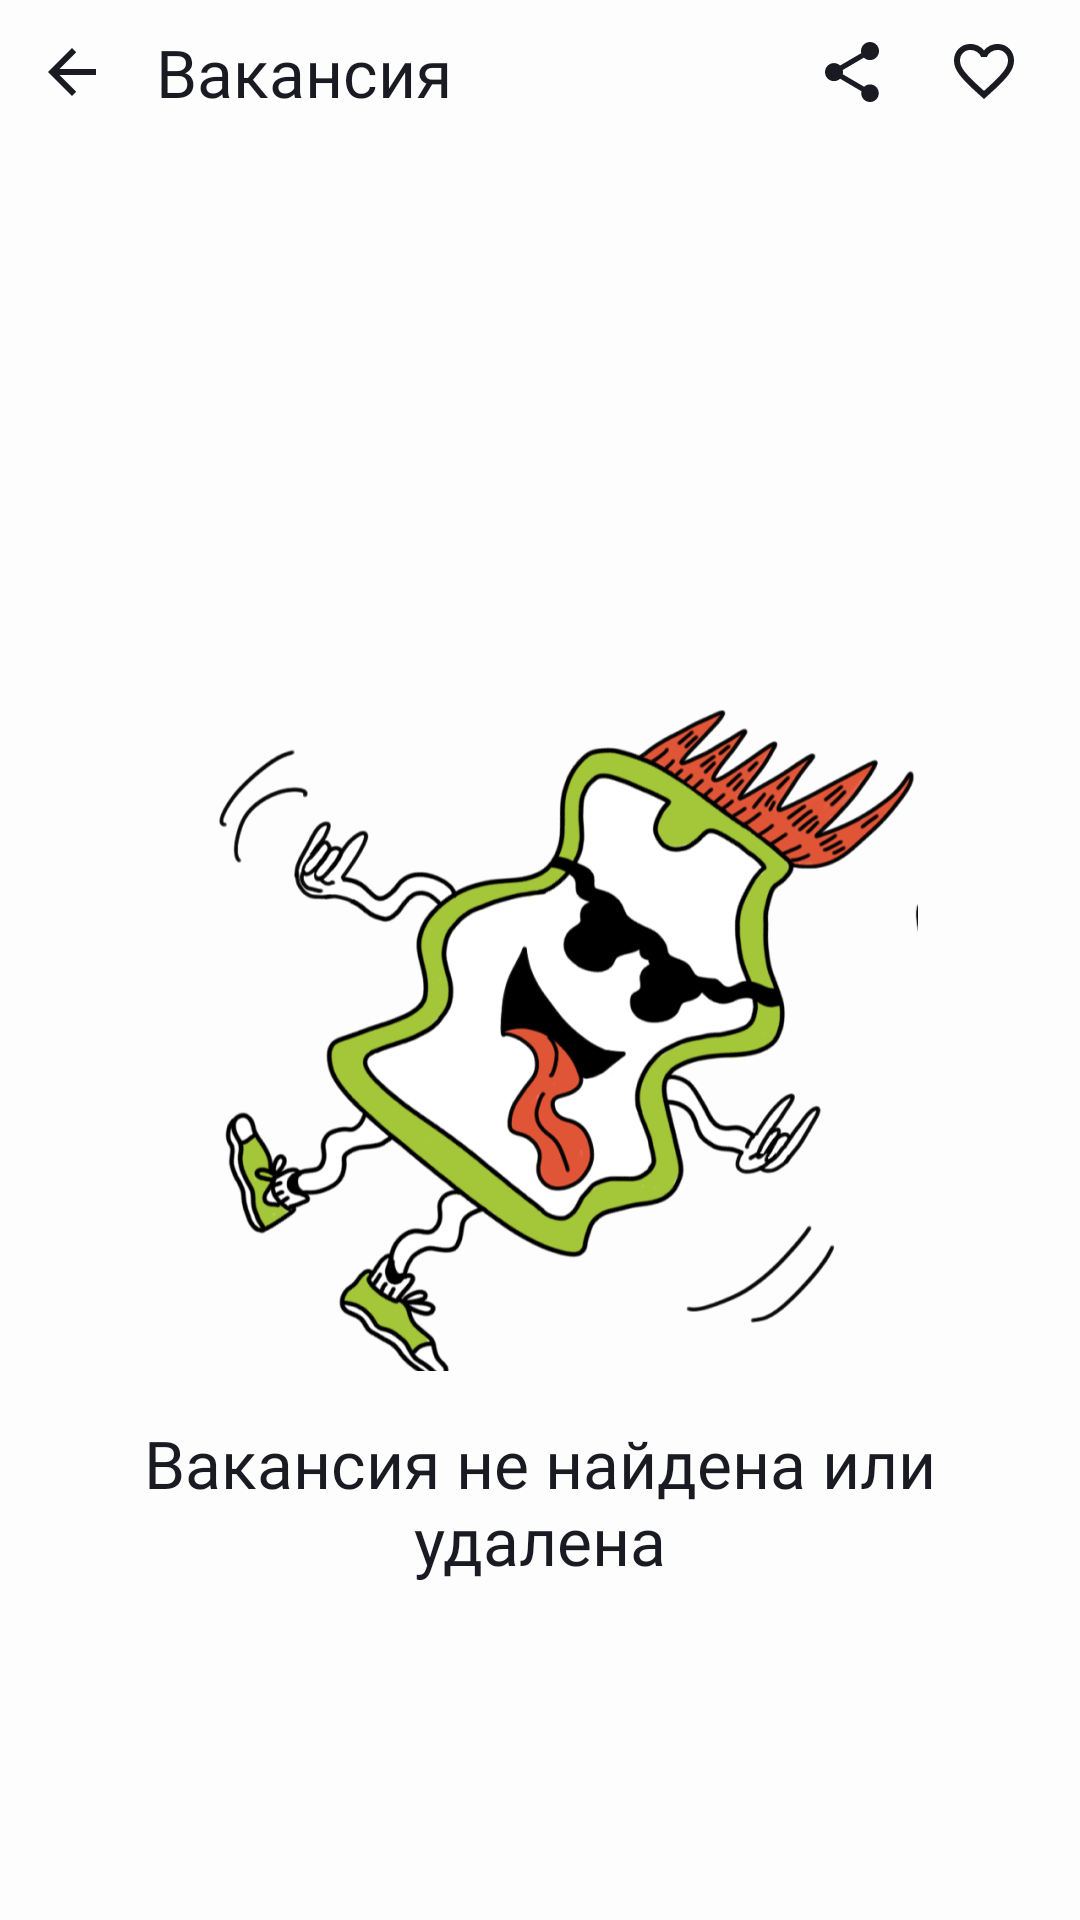

Android layout source for this screen:
<!-- AndroidManifest.xml: application theme Theme.JobCraft -->
<!-- res/layout/fragment_vacancy.xml -->
<?xml version="1.0" encoding="utf-8"?>
<LinearLayout xmlns:android="http://schemas.android.com/apk/res/android"
    xmlns:tools="http://schemas.android.com/tools"
    xmlns:app="http://schemas.android.com/apk/res-auto"
    android:layout_width="match_parent"
    android:layout_height="match_parent"
    android:orientation="vertical"
    tools:context=".vacancy.ui.VacancyFragment">

    <LinearLayout
        android:layout_width="match_parent"
        android:layout_height="wrap_content"
        android:orientation="horizontal"
        android:gravity="center_vertical">

        <ImageView
            android:id="@+id/btn_back"
            android:layout_width="48dp"
            android:layout_height="48dp"
            android:src="@drawable/ic_back_arrow"
            app:tint="?attr/jcMainTextColor"
            android:clickable="true"
            tools:ignore="contentDescription"/>

        <TextView
            style="@style/Medium_22_Style"
            android:textColor="?attr/jcMainTextColor"
            android:layout_width="0dp"
            android:layout_height="wrap_content"
            android:layout_weight="1"
            android:layout_marginHorizontal="4dp"
            android:text="@string/vacancy_title"/>

        <ImageView
            android:id="@+id/btnSend"
            android:layout_width="wrap_content"
            android:layout_height="wrap_content"
            android:src="@drawable/ic_send"
            app:tint="?attr/jcMainTextColor"
            android:layout_marginEnd="20dp"
            android:clickable="true"
            tools:ignore="contentDescription"/>

        <ImageView
            android:id="@+id/btnFavorite"
            android:layout_width="wrap_content"
            android:layout_height="wrap_content"
            android:src="@drawable/ic_favorite_off"
            android:layout_marginEnd="20dp"
            android:clickable="true"
            tools:ignore="contentDescription"/>
    </LinearLayout>

    <FrameLayout
        android:layout_width="match_parent"
        android:layout_height="match_parent">

        <ScrollView
            android:id="@+id/sv_vacancy"
            android:layout_width="match_parent"
            android:layout_height="wrap_content"
            android:visibility="gone">

            <LinearLayout
                android:layout_width="match_parent"
                android:layout_height="wrap_content"
                android:orientation="vertical"
                android:paddingHorizontal="16dp">

                <TextView
                    android:id="@+id/tv_vacancy_name"
                    style="@style/Bold_32_Style"
                    android:textColor="?attr/jcMainTextColor"
                    android:layout_width="match_parent"
                    android:layout_height="wrap_content"
                    tools:text="Android-разработчик"
                    android:layout_marginTop="24dp"/>

                <TextView
                    android:id="@+id/salary"
                    android:textColor="?attr/jcMainTextColor"
                    style="@style/Medium_22_Style"
                    android:layout_width="match_parent"
                    android:layout_height="wrap_content"
                    android:layout_marginTop="4dp"
                    tools:text="от 100 000 ₽"/>

                <androidx.constraintlayout.widget.ConstraintLayout
                    android:layout_width="match_parent"
                    android:layout_height="80dp"
                    android:layout_marginTop="24dp"
                    android:background="@drawable/gray_rectangle">

                    <ImageView
                        android:id="@+id/iv_logo"
                        android:layout_width="48dp"
                        android:layout_height="48dp"
                        android:src="@drawable/ic_cover_placeholder"
                        android:layout_marginStart="16dp"
                        app:layout_constraintTop_toTopOf="parent"
                        app:layout_constraintBottom_toBottomOf="parent"
                        app:layout_constraintStart_toStartOf="parent"
                        tools:ignore="contentDescription"/>

                    <TextView
                        android:id="@+id/tv_employer_name"
                        style="@style/Medium_22_Style"
                        android:textColor="@color/black"
                        android:layout_width="0dp"
                        android:layout_height="wrap_content"
                        app:layout_constraintHorizontal_weight="1"
                        tools:text="Еда"
                        android:ellipsize="end"
                        android:maxLines="1"
                        android:layout_marginStart="8dp"
                        android:layout_marginEnd="16dp"
                        app:layout_constraintTop_toTopOf="@+id/iv_logo"
                        app:layout_constraintStart_toEndOf="@+id/iv_logo"
                        app:layout_constraintEnd_toEndOf="parent"/>

                    <TextView
                        android:id="@+id/tv_address"
                        style="@style/Regular_16_Style"
                        android:textColor="@color/black"
                        android:layout_width="0dp"
                        android:layout_height="wrap_content"
                        app:layout_constraintHorizontal_weight="1"
                        tools:text="Москва"
                        android:ellipsize="end"
                        android:maxLines="1"
                        app:layout_constraintTop_toBottomOf="@+id/tv_employer_name"
                        app:layout_constraintStart_toStartOf="@+id/tv_employer_name"
                        app:layout_constraintEnd_toEndOf="@+id/tv_employer_name"/>

                </androidx.constraintlayout.widget.ConstraintLayout>

                <TextView
                    android:id="@+id/tv_experience_title"
                    style="@style/Medium_16_Style"
                    android:textColor="?attr/jcMainTextColor"
                    android:text="@string/experience"
                    android:layout_width="match_parent"
                    android:layout_height="wrap_content"
                    android:layout_marginTop="24dp"/>

                <TextView
                    android:id="@+id/tv_experience"
                    style="@style/Regular_16_Style"
                    android:textColor="?attr/jcMainTextColor"
                    tools:text="От 1 года до 3 лет"
                    android:layout_width="match_parent"
                    android:layout_height="wrap_content"/>

                <TextView
                    android:id="@+id/tv_schedule_name"
                    style="@style/Regular_16_Style"
                    android:textColor="?attr/jcMainTextColor"
                    tools:text="Полная занятость, Удаленная работа"
                    android:layout_width="match_parent"
                    android:layout_height="wrap_content"
                    android:layout_marginTop="8dp"/>

                <TextView
                    style="@style/Medium_22_Style"
                    android:textColor="?attr/jcMainTextColor"
                    android:text="@string/description"
                    android:layout_width="match_parent"
                    android:layout_height="wrap_content"
                    android:layout_marginTop="32dp"/>

                <TextView
                    android:id="@+id/tv_description"
                    style="@style/Regular_16_Style"
                    android:textColor="?attr/jcMainTextColor"
                    tools:text="Обязанности\nРазрабатывать новую функциональность приложения"
                    android:layout_width="match_parent"
                    android:layout_height="0dp"
                    android:layout_weight="1"
                    android:layout_marginTop="16dp"/>

                <TextView
                    android:id="@+id/tv_key_skills_title"
                    style="@style/Medium_22_Style"
                    android:textColor="?attr/jcMainTextColor"
                    android:text="@string/key_skills"
                    android:layout_width="match_parent"
                    android:layout_height="wrap_content"
                    android:layout_marginTop="24dp"/>

                <TextView
                    android:id="@+id/tv_key_skills"
                    style="@style/Regular_16_Style"
                    android:textColor="?attr/jcMainTextColor"
                    tools:text="Знание классических алгоритмов и структуры данных"
                    android:layout_width="match_parent"
                    android:layout_height="wrap_content"
                    android:layout_marginTop="16dp"/>

            </LinearLayout>
        </ScrollView>
        <LinearLayout
            android:id="@+id/ll_placeholder"
            android:layout_width="match_parent"
            android:layout_height="wrap_content"
            android:orientation="vertical"
            android:visibility="visible">

            <ImageView
                android:id="@+id/iv_vacancy_placeholder"
                android:layout_width="328dp"
                android:layout_height="223dp"
                android:src="@drawable/vacancy_not_found"
                android:layout_gravity="center_horizontal"
                android:scaleType="centerCrop"
                android:layout_marginTop="186dp"
                tools:ignore="contentDescription"/>

            <TextView
                android:id="@+id/tv_vacancy_placeholder"
                style="@style/Medium_22_Style"
                android:textColor="?attr/jcMainTextColor"
                android:text="@string/vacancy_not_found"
                android:gravity="center"
                android:layout_width="match_parent"
                android:layout_height="wrap_content"
                android:layout_marginHorizontal="46dp"
                android:layout_marginTop="16dp"/>

        </LinearLayout>

        <ProgressBar
            android:id="@+id/progressBar"
            style="@style/Widget.AppCompat.ProgressBar"
            android:layout_width="48dp"
            android:layout_height="48dp"
            android:layout_gravity="center"
            android:indeterminateTint="@color/blue"
            android:indeterminate="true"
            android:visibility="gone"/>
    </FrameLayout>
</LinearLayout>
<!-- resources referenced by this layout -->
<resources>
  <color name="black">#1A1B22</color>
  <color name="blue">#3772E7</color>
  <!-- drawable gray_rectangle (drawable) -->
  <?xml version="1.0" encoding="utf-8"?>
  <shape xmlns:android="http://schemas.android.com/apk/res/android">
      <corners android:radius="12dp"/>
      <solid android:color="@color/light_gray" />
  </shape>
  <!-- drawable ic_back_arrow (drawable) -->
  <vector xmlns:android="http://schemas.android.com/apk/res/android"
      android:width="48dp"
      android:height="48dp"
      android:viewportWidth="48"
      android:viewportHeight="48">
      <group>
          <clip-path
              android:pathData="M12,12h24v24h-24z"/>
          <path
              android:pathData="M32,23H19.83L25.42,17.41L24,16L16,24L24,32L25.41,30.59L19.83,25H32V23Z"
              android:fillColor="@color/gray"/>
      </group>
  </vector>
  <string name="description">Описание вакансии</string>
  <string name="experience">Требуемый опыт</string>
  <string name="key_skills">Ключевые навыки</string>
  <string name="vacancy_not_found">Вакансия не найдена или удалена</string>
  <string name="vacancy_title">Вакансия</string>
  <style name="Bold_32_Style" parent="Base.Theme.JobCraft">
          <item name="android:fontFamily">@font/ys_display_bold</item>
          <item name="android:textFontWeight" tools:targetApi="28">700</item>
          <item name="android:textSize">32sp</item>
      </style>
  <style name="Medium_16_Style" parent="Base.Theme.JobCraft">
          <item name="android:fontFamily">@font/ys_display_medium</item>
          <item name="android:textFontWeight" tools:targetApi="28">500</item>
          <item name="android:textSize">16sp</item>
      </style>
  <style name="Medium_22_Style" parent="Base.Theme.JobCraft">
          <item name="android:fontFamily">@font/ys_display_medium</item>
          <item name="android:textFontWeight" tools:targetApi="28">500</item>
          <item name="android:textSize">22sp</item>
      </style>
  <style name="Regular_16_Style" parent="Base.Theme.JobCraft">
          <item name="android:fontFamily">@font/ys_display_regular</item>
          <item name="android:textFontWeight" tools:targetApi="28">400</item>
          <item name="android:textSize">16sp</item>
      </style>
  <style name="Theme.JobCraft" parent="Base.Theme.JobCraft">
          
          <item name="android:colorBackground">@color/white</item>
           --&gt;
          <item name="colorPrimaryDark">@color/white</item>
          <item name="android:windowLightStatusBar">true</item>
          
          <item name="android:navigationBarColor">@color/white</item>
          <item name="android:windowLightNavigationBar" tools:targetApi="27">true</item>
          
          <item name="jcBackgroundColor">@color/white</item>
          
          <item name="jcMainTextColor">@color/black</item>
          
          <item name="jcHintTextColor">@color/gray</item>
          
          <item name="jcEditTextBackgroundColor">@color/light_gray</item>
          
          <item name="jcEditTextColorHint">@color/blue</item>
      </style>
  <color name="light_gray">#E6E8EB</color>
  <color name="gray">#AEAFB4</color>
  <style name="Base.Theme.JobCraft" parent="Theme.Material3.DayNight.NoActionBar" />
  <color name="white">#FDFDFD</color>
</resources>
